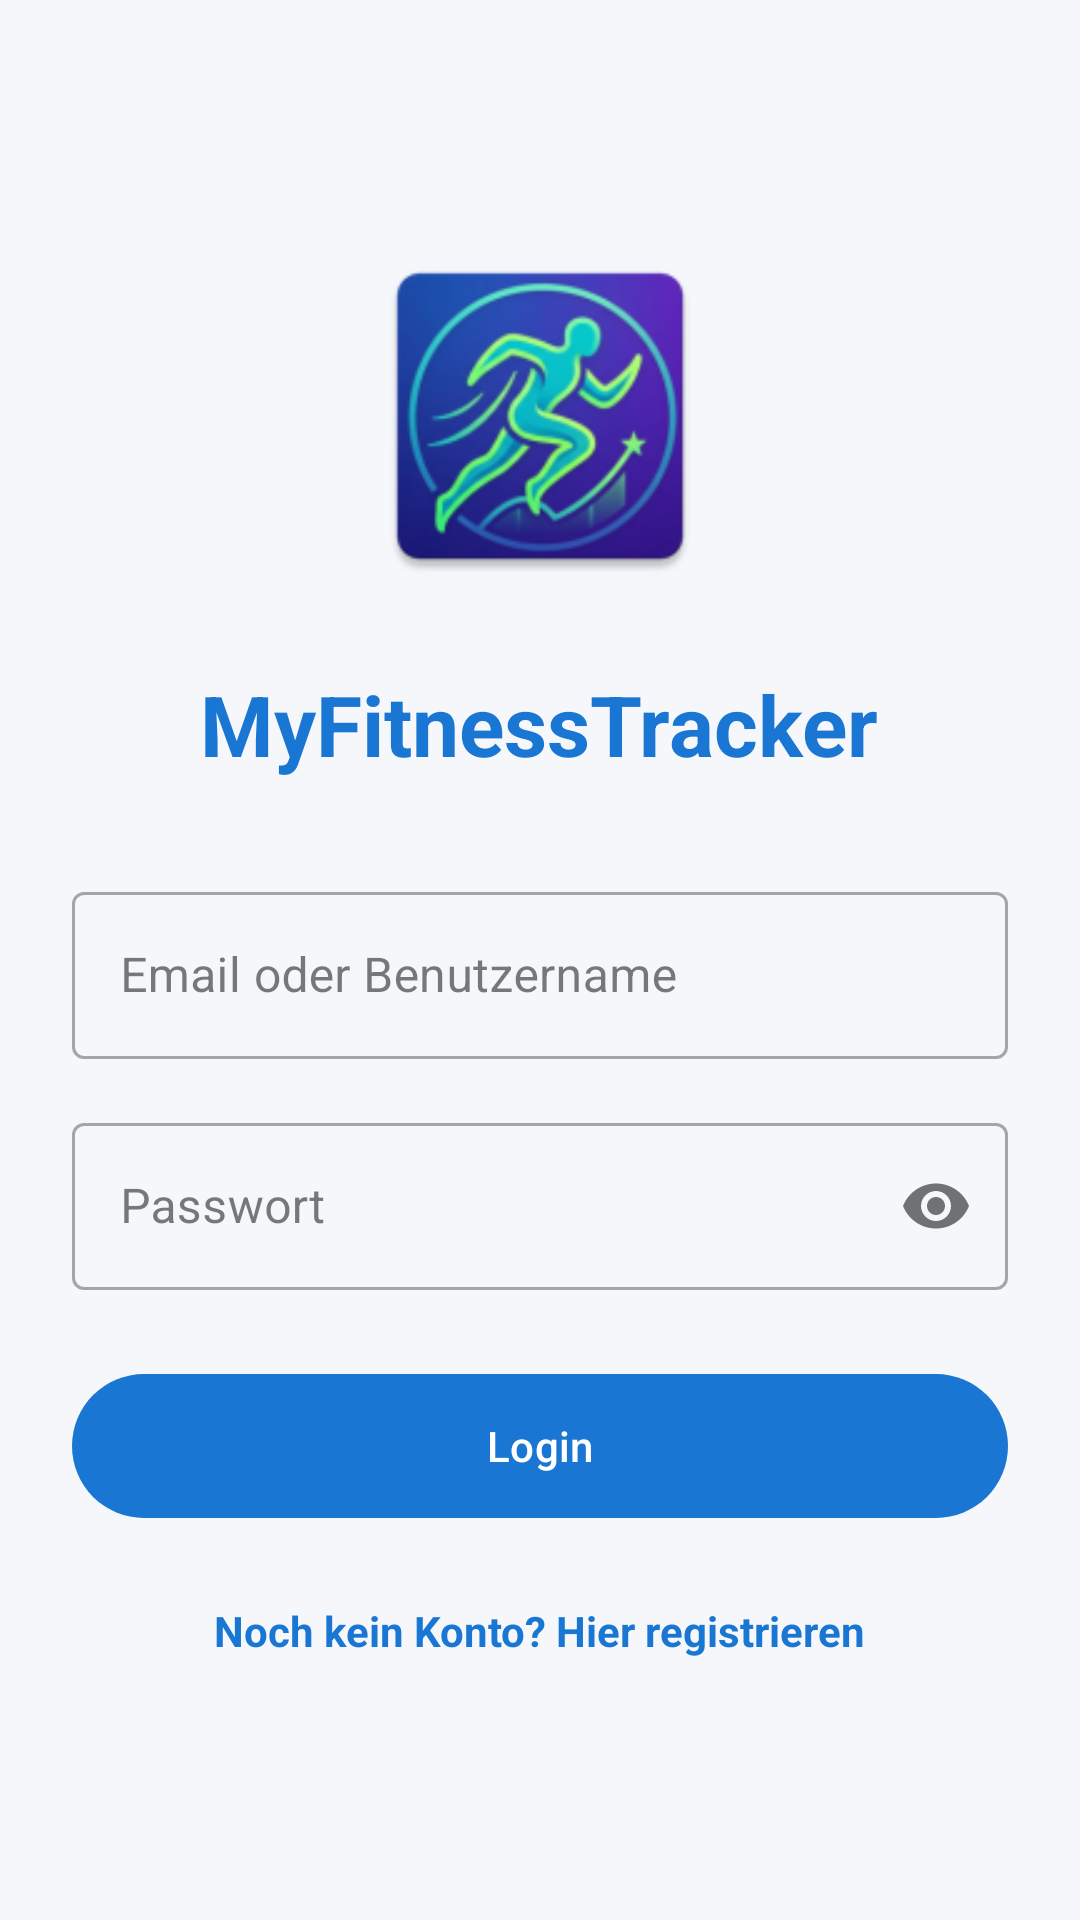

The Android layout XML behind this screen, and the referenced resources:
<!-- AndroidManifest.xml: application theme Theme.MyFitnessTracker -->
<!-- res/layout/fragment_login.xml -->
<?xml version="1.0" encoding="utf-8"?>
<LinearLayout xmlns:android="http://schemas.android.com/apk/res/android"
    xmlns:app="http://schemas.android.com/apk/res-auto"
    android:layout_width="match_parent"
    android:layout_height="match_parent"
    android:orientation="vertical"
    android:padding="24dp"
    android:gravity="center"
    android:background="@color/background">

    <ImageView
        android:layout_width="120dp"
        android:layout_height="120dp"
        android:src="@mipmap/ic_launcher"
        android:layout_marginBottom="24dp"
        android:contentDescription="App Logo"/>

    <TextView
        android:layout_width="wrap_content"
        android:layout_height="wrap_content"
        android:text="MyFitnessTracker"
        android:textSize="28sp"
        android:textStyle="bold"
        android:textColor="@color/primary"
        android:layout_marginBottom="32dp"/>

    <com.google.android.material.textfield.TextInputLayout
        android:layout_width="match_parent"
        android:layout_height="wrap_content"
        android:hint="Email oder Benutzername"
        style="@style/Widget.MaterialComponents.TextInputLayout.OutlinedBox"
        android:layout_marginBottom="16dp">
        <com.google.android.material.textfield.TextInputEditText
            android:id="@+id/etIdentifier"
            android:layout_width="match_parent"
            android:layout_height="wrap_content"
            android:inputType="textEmailAddress"/>
    </com.google.android.material.textfield.TextInputLayout>

    <com.google.android.material.textfield.TextInputLayout
        android:layout_width="match_parent"
        android:layout_height="wrap_content"
        android:hint="Passwort"
        app:passwordToggleEnabled="true"
        style="@style/Widget.MaterialComponents.TextInputLayout.OutlinedBox"
        android:layout_marginBottom="24dp">
        <com.google.android.material.textfield.TextInputEditText
            android:id="@+id/etPassword"
            android:layout_width="match_parent"
            android:layout_height="wrap_content"
            android:inputType="textPassword"/>
    </com.google.android.material.textfield.TextInputLayout>

    <com.google.android.material.button.MaterialButton
        android:id="@+id/btnLogin"
        android:layout_width="match_parent"
        android:layout_height="56dp"
        android:text="Login"
        app:cornerRadius="28dp"
        android:layout_marginBottom="16dp"/>

    <TextView
        android:id="@+id/tvRegister"
        android:layout_width="wrap_content"
        android:layout_height="wrap_content"
        android:text="Noch kein Konto? Hier registrieren"
        android:textColor="@color/primary"
        android:textStyle="bold"
        android:padding="8dp"/>

</LinearLayout>
<!-- resources referenced by this layout -->
<resources>
  <color name="background">#F5F7FA</color>
  <color name="primary">#1976D2</color>
  <!-- mipmap ic_launcher: webp bitmap (mipmap-hdpi, 6320 bytes) -->
  <style name="Theme.MyFitnessTracker" parent="Theme.Material3.DayNight.NoActionBar">
          
          <item name="colorPrimary">@color/primary</item>
          <item name="colorOnPrimary">@color/surface</item>
          <item name="colorPrimaryContainer">@color/primary</item>
          <item name="colorOnPrimaryContainer">@color/surface</item>
  
          <item name="colorSecondary">@color/secondary</item>
          <item name="colorOnSecondary">@color/on_surface</item>
  
          <item name="android:colorBackground">@color/background</item>
          <item name="colorSurface">@color/surface</item>
          <item name="colorOnSurface">@color/on_surface</item>
          <item name="colorSurfaceVariant">@color/surface</item> 
          <item name="colorOnSurfaceVariant">@color/on_surface_variant</item>
  
          <item name="colorSecondaryContainer">@color/navigation_selection_color</item> 
          <item name="colorOnSecondaryContainer">@color/primary</item>
  
          <item name="colorOutline">@color/primary</item>
          <item name="colorError">@color/error</item>
  
          
          <item name="android:statusBarColor">@color/background</item>
          <item name="android:windowLightStatusBar">true</item>
          <item name="windowActionBar">false</item>
          <item name="windowNoTitle">true</item>
      </style>
  <color name="surface">#FFFFFF</color>
  <color name="secondary">#00BCD4</color>
  <color name="on_surface">#212121</color>
  <color name="on_surface_variant">#757575</color>
  <color name="navigation_selection_color">#BBDEFB</color>
  <color name="error">#E53935</color>
</resources>
